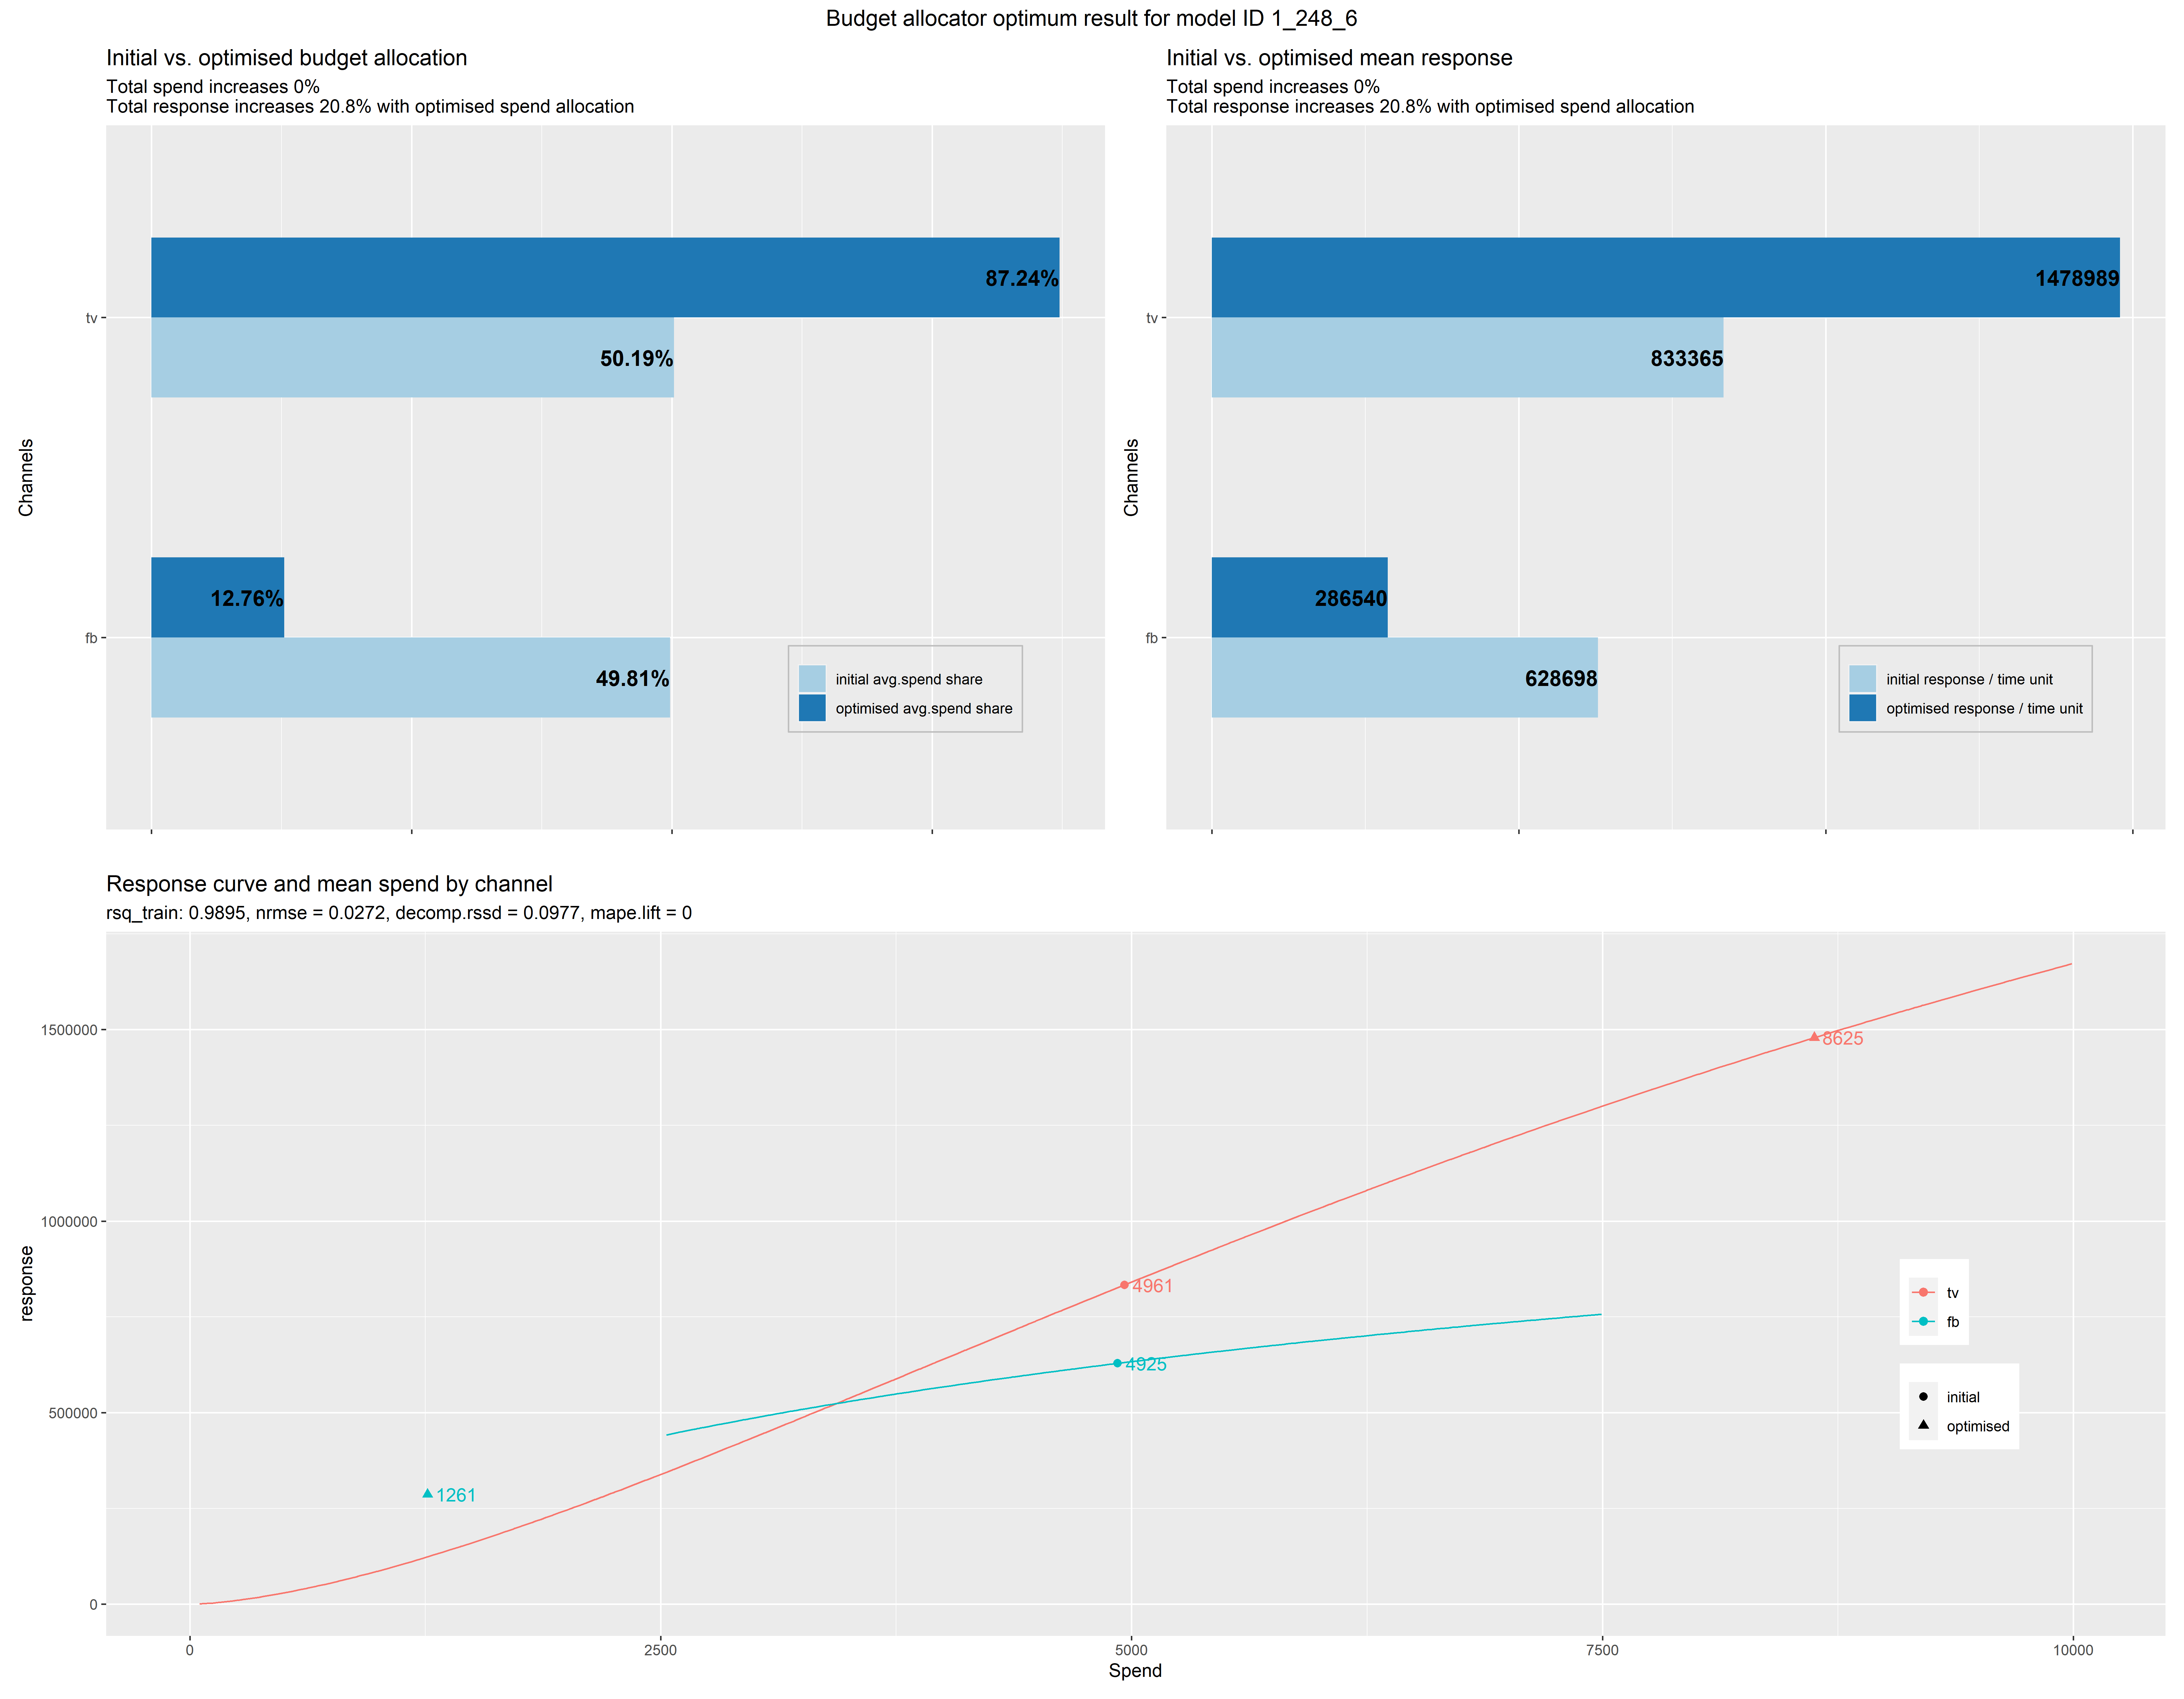

Data behind this chart, as committed beside it:
channels, histSpend, histSpendTotal, initSpendUnitTotal, initSpendUnit, initSpendShare, initResponseUnit, initResponseUnitTotal, initRoiUnit, expSpendTotal, expSpendUnitTotal, expSpendUnitDelta, optmSpendUnit, optmSpendUnitDelta, optmSpendUnitTotal, optmSpendUnitTotalDelta, optmSpendShareUnit, optmResponseUnit, optmResponseUnitTotal, optmRoiUnit, optmResponseUnitLift, optmResponseUnitTotalLift
fb, 1797576, 3608511, 9886, 4925, 0.4981, 628698, 1462064, 127.7, 3608511, 9886, 0, 1261, -0.7439, 9886, 1.23900889548167e-13, 0.1276, 286540, 1765529, 227.2, -0.5442, 0.2076
tv, 1810935, 3608511, 9886, 4961, 0.5019, 833365, 1462064, 168, 3608511, 9886, 0, 8625, 0.7384, 9886, 1.23900889548167e-13, 0.8724, 1478989, 1765529, 171.5, 0.7747, 0.2076
